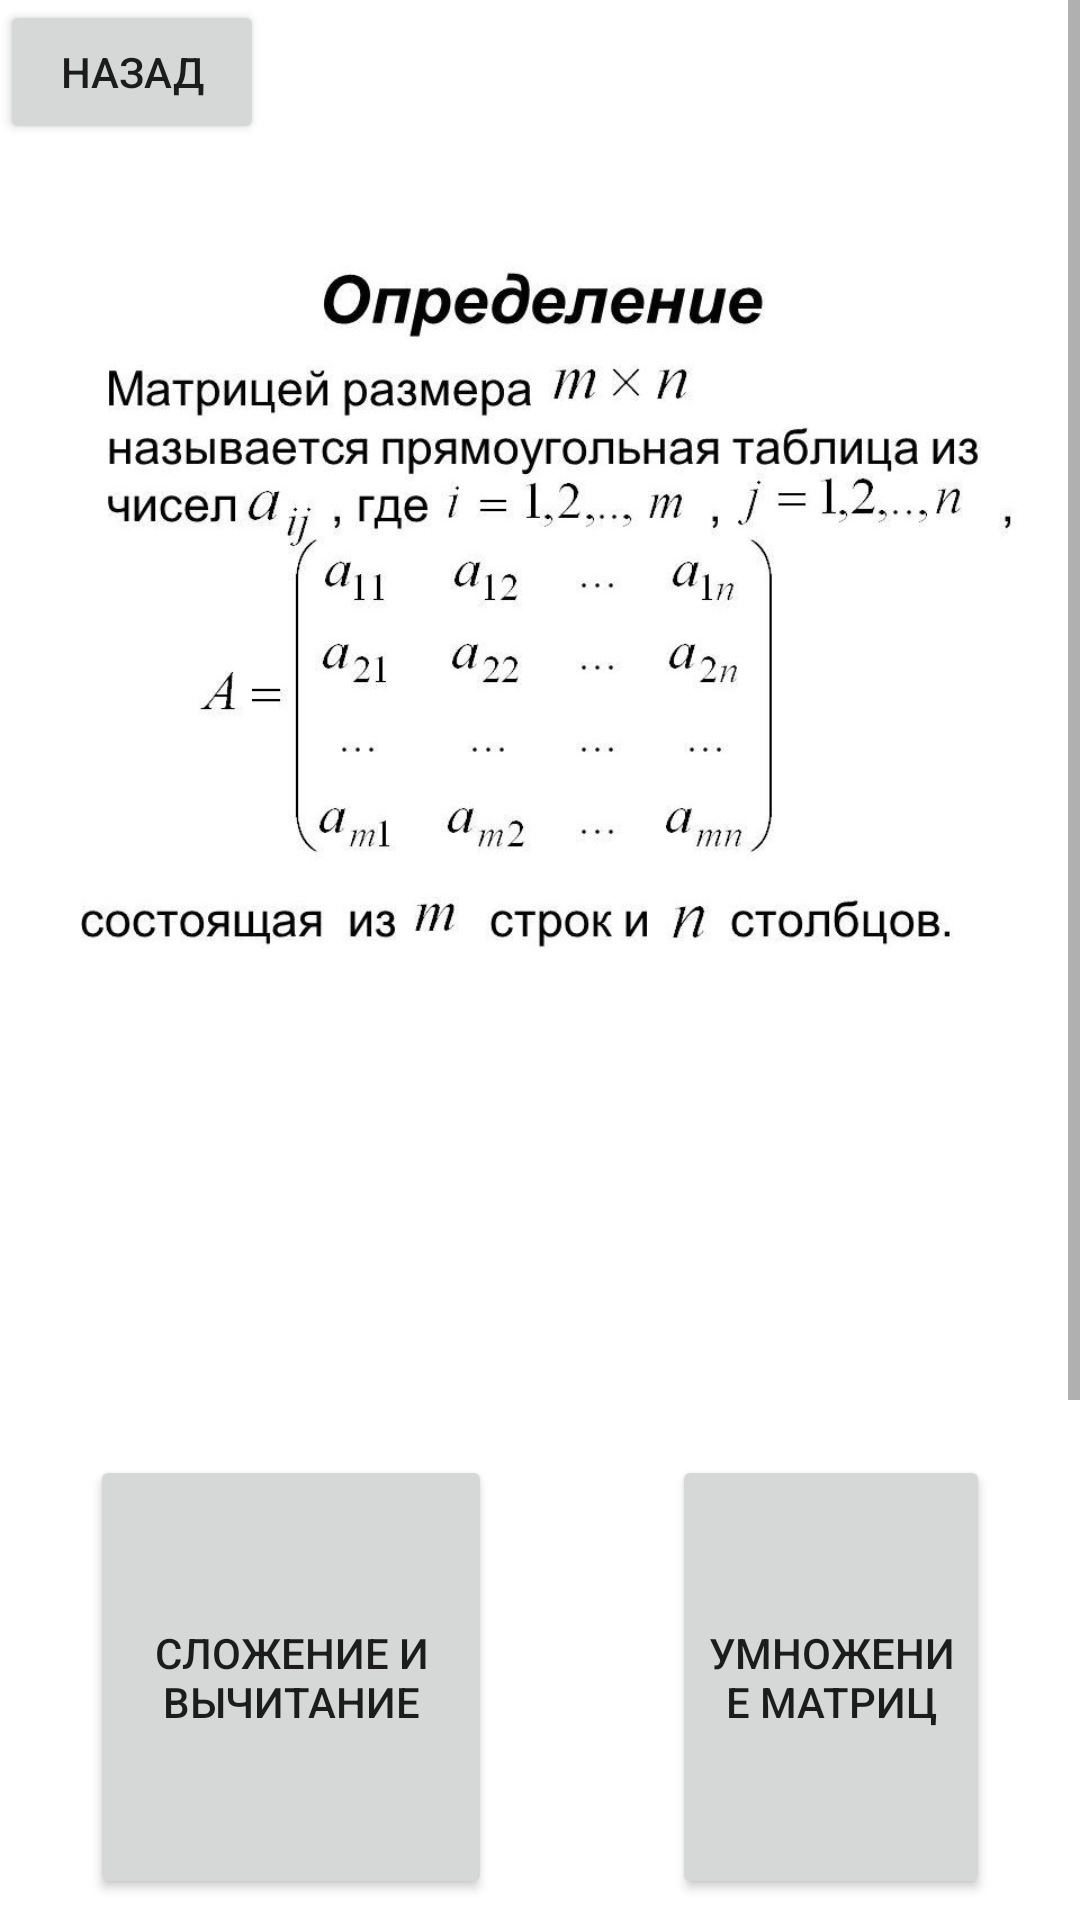

Produce the Android XML layout that renders to this screen, including the resource entries it uses.
<!-- AndroidManifest.xml: application theme Theme.MatrixCalc -->
<!-- res/layout/activity_regulations.xml -->
<?xml version="1.0" encoding="utf-8"?>
<androidx.constraintlayout.widget.ConstraintLayout xmlns:android="http://schemas.android.com/apk/res/android"
    xmlns:app="http://schemas.android.com/apk/res-auto"
    xmlns:tools="http://schemas.android.com/tools"
    android:layout_width="match_parent"
    android:layout_height="match_parent"
    android:background="@color/white"
    tools:context=".regulations">

    <ScrollView
        android:layout_width="match_parent"
        android:layout_height="match_parent"
        app:layout_constraintBottom_toBottomOf="parent"
        app:layout_constraintEnd_toEndOf="parent"
        app:layout_constraintStart_toStartOf="parent"
        app:layout_constraintTop_toTopOf="parent">

        <LinearLayout
            android:layout_width="match_parent"
            android:layout_height="wrap_content"
            android:orientation="vertical">

            <Button
                android:id="@+id/button3"
                android:layout_width="wrap_content"
                android:layout_height="wrap_content"
                android:layout_weight="1"
                android:onClick="goback"
                android:text="Назад" />

            <ImageView
                android:id="@+id/imageView"
                android:layout_width="match_parent"
                android:layout_height="307dp"
                app:srcCompat="@drawable/matrix" />

            <TableLayout
                android:layout_width="match_parent"
                android:layout_height="wrap_content"
                android:layout_marginTop="100dp"
                android:layout_weight="1">

                <TableRow
                    android:layout_width="match_parent"
                    android:layout_height="150dp"
                    android:layout_weight="0">

                    <Button
                        android:id="@+id/add_sub_btn"
                        android:layout_width="wrap_content"
                        android:layout_height="148dp"
                        android:layout_margin="30dp"
                        android:layout_weight="1"
                        android:onClick="add_sub_matrix"
                        android:text="Сложение и вычитание" />

                    <Button
                        android:id="@+id/mult_matrix_btn"
                        android:layout_width="match_parent"
                        android:layout_height="148dp"
                        android:layout_margin="30dp"
                        android:layout_weight="1"
                        android:onClick="mult_matrix"
                        android:text="Умножение матриц" />

                </TableRow>

                <TableRow
                    android:layout_width="match_parent"
                    android:layout_height="match_parent"
                    android:layout_weight="0">

                    <Button
                        android:id="@+id/mult_matrix_num_btn"
                        android:layout_width="wrap_content"
                        android:layout_height="155dp"
                        android:layout_margin="30dp"
                        android:layout_weight="1"
                        android:onClick="mult_matrix_num"
                        android:text="Умножение на число" />

                    <Button
                        android:id="@+id/trans_matrix_btn"
                        android:layout_width="match_parent"
                        android:layout_height="match_parent"
                        android:layout_margin="30dp"
                        android:layout_weight="1"
                        android:onClick="trans_matrix"
                        android:text="траспонирование" />
                </TableRow>

            </TableLayout>

        </LinearLayout>
    </ScrollView>

</androidx.constraintlayout.widget.ConstraintLayout>
<!-- resources referenced by this layout -->
<resources>
  <!-- drawable matrix: jpg bitmap (drawable, 112501 bytes) -->
  <style name="Theme.MatrixCalc" parent="Theme.MaterialComponents.DayNight.DarkActionBar">
          
          <item name="colorPrimary">#0d1137</item>
          <item name="colorPrimaryVariant">@color/purple_700</item>
          <item name="colorOnPrimary">@color/white</item>
          
          <item name="colorSecondary">@color/teal_200</item>
          <item name="colorSecondaryVariant">@color/teal_700</item>
          <item name="colorOnSecondary">@color/black</item>
          
          <item name="android:statusBarColor">?attr/colorPrimaryVariant</item>
          
  
      </style>
  <!-- not gathered from this repository: default colours our renderer supplied (Android Studio template values) -->
  <color name="purple_700">#FF3700B3</color>
  <color name="teal_200">#FF03DAC5</color>
  <color name="teal_700">#FF018786</color>
  <color name="black">#FF000000</color>
  <color name="white">#FFFFFFFF</color>
</resources>
